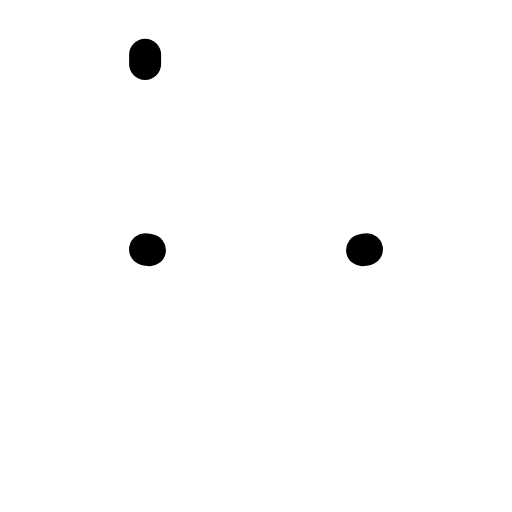
t = 0.00 s
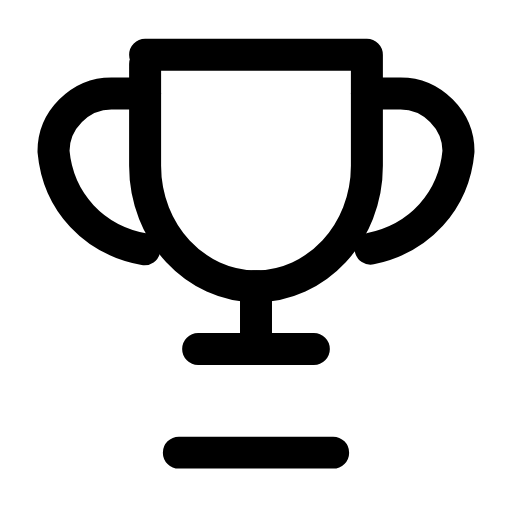
t = 0.24 s
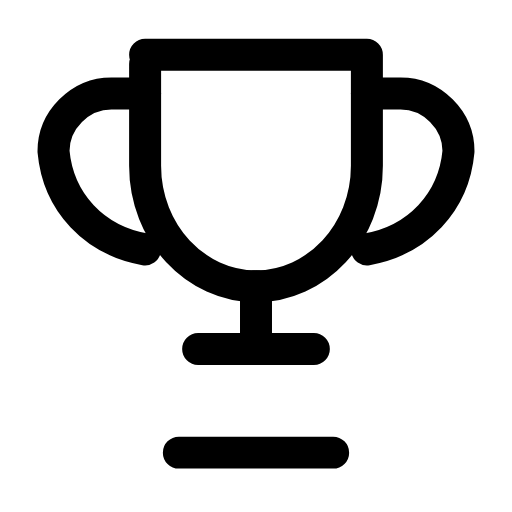
t = 0.47 s
t = 0.68 s: frame unchanged from t = 0.47 s, image omitted
t = 0.93 s: frame unchanged from t = 0.47 s, image omitted
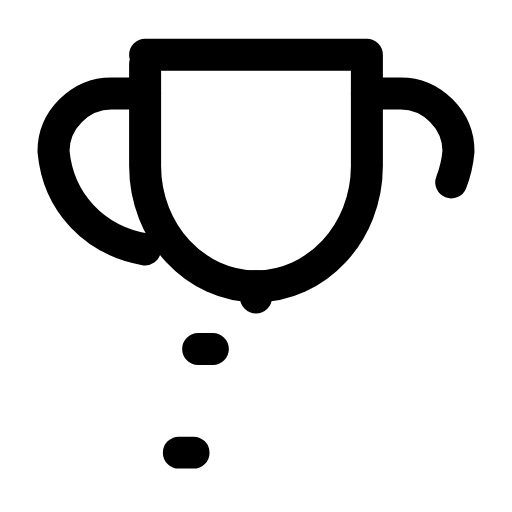
t = 1.04 s

The animated SVG that drew these frames (rendered in a browser with its animation timeline set to each time). Animation: 5 SMIL elements (animate=5); one cycle of 1.40 s, repeats indefinitely.

<svg xmlns="http://www.w3.org/2000/svg" width="24" height="24" viewBox="0 0 24 24" fill="none"><g transform="translate(-1.56 -2.4) scale(1.13)"><path stroke="currentColor" stroke-width="1.327" stroke-linecap="round" stroke-linejoin="round" fill="none" d="M7.4 4.4L16.6 4.4L16.6 9C16.6 11.8 14.5 14 12 14S7.4 11.8 7.4 9L7.4 4.4Z" pathLength="1" stroke-dasharray="1"><animate attributeName="stroke-dashoffset" values="1;1;0;0;0;0;1;1;1" keyTimes="0;0;0.189;0.45;0.6;0.774;0.9;0.9;1" dur="1.4s" repeatCount="indefinite" calcMode="spline" keySplines="0.16 1 0.3 1;0.16 1 0.3 1;0.16 1 0.3 1;0.16 1 0.3 1;0.16 1 0.3 1;0.16 1 0.3 1;0.16 1 0.3 1;0.16 1 0.3 1"/></path><path stroke="currentColor" stroke-width="1.327" stroke-linecap="round" stroke-linejoin="round" fill="none" d="M7.4 6L6 6C4.7 6 3.6 7.1 3.6 8.4C3.8 10.6 5.4 12.2 7.6 12.5" pathLength="1" stroke-dasharray="1"><animate attributeName="stroke-dashoffset" values="1;1;0;0;0;0;1;1;1" keyTimes="0;0.0315;0.2205;0.45;0.6;0.753;0.879;0.9;1" dur="1.4s" repeatCount="indefinite" calcMode="spline" keySplines="0.16 1 0.3 1;0.16 1 0.3 1;0.16 1 0.3 1;0.16 1 0.3 1;0.16 1 0.3 1;0.16 1 0.3 1;0.16 1 0.3 1;0.16 1 0.3 1"/></path><path stroke="currentColor" stroke-width="1.327" stroke-linecap="round" stroke-linejoin="round" fill="none" d="M16.6 6L18 6C19.3 6 20.4 7.1 20.4 8.4C20.2 10.6 18.6 12.2 16.4 12.5" pathLength="1" stroke-dasharray="1"><animate attributeName="stroke-dashoffset" values="1;1;0;0;0;0;1;1;1" keyTimes="0;0.063;0.252;0.45;0.6;0.732;0.858;0.9;1" dur="1.4s" repeatCount="indefinite" calcMode="spline" keySplines="0.16 1 0.3 1;0.16 1 0.3 1;0.16 1 0.3 1;0.16 1 0.3 1;0.16 1 0.3 1;0.16 1 0.3 1;0.16 1 0.3 1;0.16 1 0.3 1"/></path><path stroke="currentColor" stroke-width="1.327" stroke-linecap="round" stroke-linejoin="round" fill="none" d="M12 14L12 16.6" pathLength="1" stroke-dasharray="1"><animate attributeName="stroke-dashoffset" values="1;1;0;0;0;0;1;1;1" keyTimes="0;0.0945;0.2835;0.45;0.6;0.711;0.837;0.9;1" dur="1.4s" repeatCount="indefinite" calcMode="spline" keySplines="0.16 1 0.3 1;0.16 1 0.3 1;0.16 1 0.3 1;0.16 1 0.3 1;0.16 1 0.3 1;0.16 1 0.3 1;0.16 1 0.3 1;0.16 1 0.3 1"/></path><path stroke="currentColor" stroke-width="1.327" stroke-linecap="round" stroke-linejoin="round" fill="none" d="M9.6 16.6L14.4 16.6M8.8 20.9L15.2 20.9" pathLength="1" stroke-dasharray="1"><animate attributeName="stroke-dashoffset" values="1;1;0;0;0;0;1;1;1" keyTimes="0;0.126;0.315;0.45;0.6;0.69;0.816;0.9;1" dur="1.4s" repeatCount="indefinite" calcMode="spline" keySplines="0.16 1 0.3 1;0.16 1 0.3 1;0.16 1 0.3 1;0.16 1 0.3 1;0.16 1 0.3 1;0.16 1 0.3 1;0.16 1 0.3 1;0.16 1 0.3 1"/></path></g></svg>
